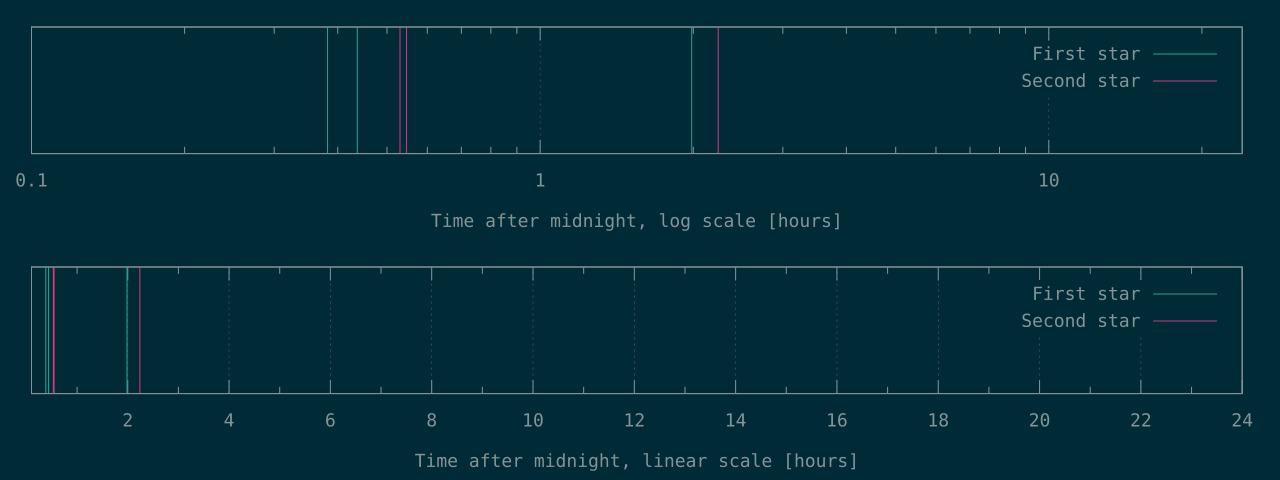

Source data for this figure (header and first rows):
1375	1909
1573	1966
7149	8060
